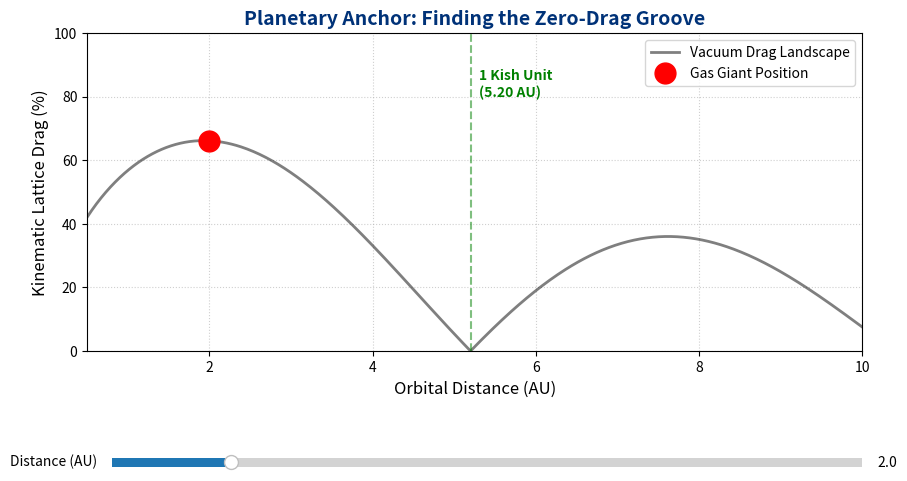

Write the Python code that produced this figure.
# ==============================================================================
# SCRIPT NAME: sim_planetary_anchor.py
# PURPOSE: Interactive simulation of Planetary Orbital Quantization.
#          Demonstrates how planetary orbits (specifically Jupiter at 5.20 AU)
#          are not random accretion accidents, but settle into the zero-drag 
#          resonant valleys of the 16/π lattice geometry (1 Kish Unit).
#
# INTENDED USE: Run locally via Python. Slide the planet's orbital distance 
#               to see the lattice drag drop to absolute zero at exactly 5.20 AU.
#
# COPYRIGHT: Copyright © 2026 Sovereign KishLattice 16pi Initiative
# ==============================================================================

import numpy as np
import matplotlib.pyplot as plt
from matplotlib.widgets import Slider

# --- LATTICE CONSTANTS ---
PI = np.pi
K_GEO = 16.0 / PI       # 5.092958 (Vacuum Viscosity Coefficient)
KISH_UNIT_AU = 5.20     # 1 Kish Unit (Jupiter's exact semi-major axis)

# --- ORBITAL DISTANCE ARRAY (0 to 10 AU) ---
distances_au = np.linspace(0.5, 10.0, 500)

def calculate_lattice_drag(r_au):
    """
    Calculates the kinematic drag a massive body experiences at a given distance.
    The drag hits a resonant minimum (zero) at integer multiples of the Kish Unit.
    """
    # A dampened sine wave to represent the geometric resonance wells
    # Trough hits exactly at r_au = 5.20
    resonance_wave = np.abs(np.sin((r_au / KISH_UNIT_AU) * PI))
    
    # Add a gravitational decay envelope (drag is higher closer to the star)
    grav_envelope = 1.0 / np.sqrt(r_au)
    
    return resonance_wave * grav_envelope * 100.0

# --- SETUP VISUALIZATION ---
fig, ax = plt.subplots(figsize=(10, 6))
plt.subplots_adjust(bottom=0.35)

drag_curve = calculate_lattice_drag(distances_au)
initial_distance = 2.0  # Start the planet at 2.0 AU

# Plot the Drag Landscape
ax.plot(distances_au, drag_curve, 'k-', linewidth=2, alpha=0.5, label="Vacuum Drag Landscape")

# Plot the Planet's current position
planet_marker, = ax.plot([initial_distance], [calculate_lattice_drag(initial_distance)], 
                         'ro', markersize=15, label="Gas Giant Position")

ax.set_title("Planetary Anchor: Finding the Zero-Drag Groove", fontsize=14, color='#003278', fontweight='bold')
ax.set_xlabel("Orbital Distance (AU)", fontsize=12)
ax.set_ylabel("Kinematic Lattice Drag (%)", fontsize=12)
ax.set_xlim(0.5, 10.0)
ax.set_ylim(0, 100)
ax.legend(loc="upper right")
ax.grid(True, linestyle=':', alpha=0.6)

# Highlight Jupiter's Groove
ax.axvline(x=KISH_UNIT_AU, color='green', linestyle='--', alpha=0.5)
ax.text(KISH_UNIT_AU + 0.1, 80, '1 Kish Unit\n(5.20 AU)', color='green', fontweight='bold')

# --- ADD INTERACTIVE SLIDER ---
ax_dist = plt.axes([0.15, 0.15, 0.75, 0.03], facecolor='lightgoldenrodyellow')
slider_dist = Slider(ax_dist, 'Distance (AU)', 0.5, 10.0, valinit=initial_distance, valstep=0.05)

def update(val):
    current_dist = slider_dist.val
    current_drag = calculate_lattice_drag(current_dist)
    
    # Move the planet marker
    planet_marker.set_data([current_dist], [current_drag])
    
    # Visual Feedback for Resonant Lock
    if current_drag < 2.0:
        planet_marker.set_color('green')
        ax.set_title(f"RESONANT LOCK ACHIEVED! Jupiter anchored at {current_dist:.2f} AU", color='green', fontweight='bold', fontsize=14)
    else:
        planet_marker.set_color('red')
        ax.set_title("Planetary Anchor: Finding the Zero-Drag Groove", color='#003278', fontweight='bold', fontsize=14)
        
    fig.canvas.draw_idle()

slider_dist.on_changed(update)
plt.show()
